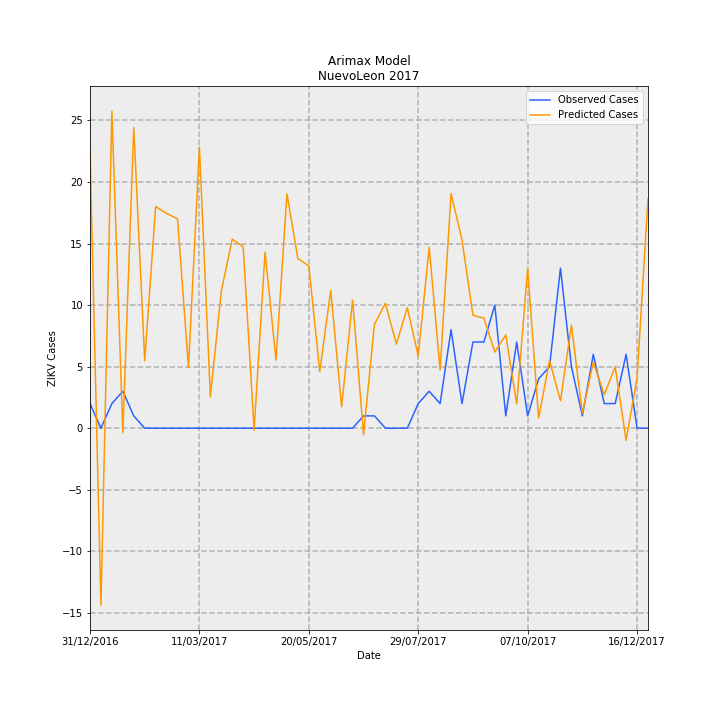

The file beside this chart, header and first rows:
Date, predictions_incidence, observed_incidence, Predicted Cases, Observed Cases, error
31/12/2016, 0.4402, 0.03907, 22.54, 2.0, -20.54
07/01/2017, -0.281, 0.0, -14.38, 0.0, 14.38
14/01/2017, 0.5031, 0.03907, 25.76, 2.0, -23.76
21/01/2017, -0.006894, 0.0586, -0.3529, 3.0, 3.353
28/01/2017, 0.4771, 0.01953, 24.42, 1.0, -23.42
04/02/2017, 0.1073, 0.0, 5.494, 0.0, -5.494
11/02/2017, 0.3517, 0.0, 18, 0.0, -18
18/02/2017, 0.3408, 0.0, 17.45, 0.0, -17.45
25/02/2017, 0.3322, 0.0, 17, 0.0, -17
04/03/2017, 0.09629, 0.0, 4.929, 0.0, -4.929
11/03/2017, 0.4462, 0.0, 22.84, 0.0, -22.84
18/03/2017, 0.04983, 0.0, 2.551, 0.0, -2.551
25/03/2017, 0.2173, 0.0, 11.13, 0.0, -11.13
01/04/2017, 0.3, 0.0, 15.36, 0.0, -15.36
08/04/2017, 0.288, 0.0, 14.74, 0.0, -14.74
15/04/2017, -0.002858, 0.0, -0.1463, 0.0, 0.1463
22/04/2017, 0.2795, 0.0, 14.31, 0.0, -14.31
29/04/2017, 0.108, 0.0, 5.531, 0.0, -5.531
06/05/2017, 0.3719, 0.0, 19.04, 0.0, -19.04
13/05/2017, 0.2692, 0.0, 13.78, 0.0, -13.78
20/05/2017, 0.2576, 0.0, 13.19, 0.0, -13.19
27/05/2017, 0.08984, 0.0, 4.599, 0.0, -4.599
03/06/2017, 0.219, 0.0, 11.21, 0.0, -11.21
10/06/2017, 0.03408, 0.0, 1.745, 0.0, -1.745
17/06/2017, 0.2034, 0.0, 10.41, 0.0, -10.41
24/06/2017, -0.01011, 0.01953, -0.5176, 1.0, 1.518
01/07/2017, 0.1649, 0.01953, 8.444, 1.0, -7.444
08/07/2017, 0.1983, 0.0, 10.15, 0.0, -10.15
15/07/2017, 0.1334, 0.0, 6.829, 0.0, -6.829
22/07/2017, 0.1913, 0.0, 9.794, 0.0, -9.794
29/07/2017, 0.115, 0.03907, 5.887, 2.0, -3.887
05/08/2017, 0.2873, 0.0586, 14.71, 3.0, -11.71
12/08/2017, 0.09275, 0.03907, 4.748, 2.0, -2.748
19/08/2017, 0.3721, 0.1563, 19.05, 8.0, -11.05
26/08/2017, 0.2987, 0.03907, 15.29, 2.0, -13.29
02/09/2017, 0.1793, 0.1367, 9.178, 7, -2.178
09/09/2017, 0.1745, 0.1367, 8.935, 7, -1.935
16/09/2017, 0.1208, 0.1953, 6.185, 10.0, 3.815
23/09/2017, 0.148, 0.01953, 7.577, 1.0, -6.577
30/09/2017, 0.03831, 0.1367, 1.961, 7, 5.039
07/10/2017, 0.2537, 0.01953, 12.99, 1.0, -11.99
14/10/2017, 0.01601, 0.07813, 0.8196, 4.0, 3.18
21/10/2017, 0.1072, 0.09767, 5.486, 5.0, -0.4858
28/10/2017, 0.04362, 0.2539, 2.233, 13.0, 10.77
04/11/2017, 0.1633, 0.09767, 8.362, 5.0, -3.362
11/11/2017, 0.02334, 0.01953, 1.195, 1.0, -0.1948
18/11/2017, 0.1054, 0.1172, 5.396, 6.0, 0.6042
25/11/2017, 0.05315, 0.03907, 2.721, 2.0, -0.7209
02/12/2017, 0.09734, 0.03907, 4.984, 2.0, -2.984
09/12/2017, -0.01922, 0.1172, -0.9839, 6.0, 6.984
16/12/2017, 0.07973, 0.0, 4.082, 0.0, -4.082
23/12/2017, 0.3638, 0.0, 18.63, 0.0, -18.63
